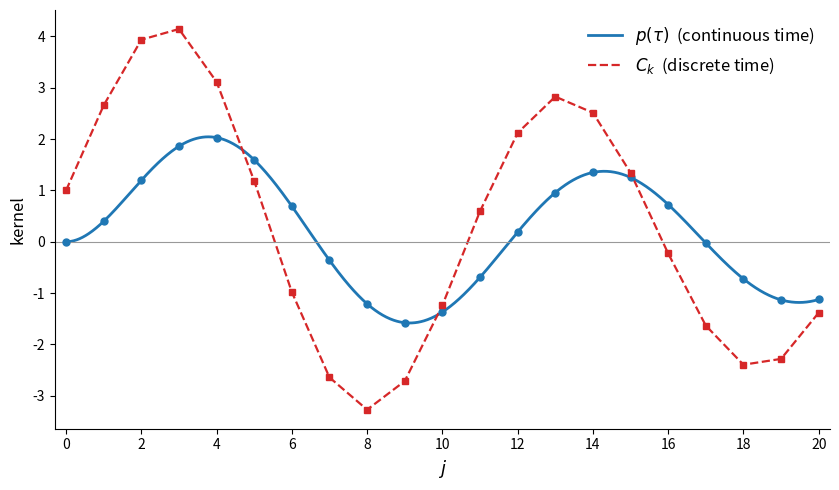
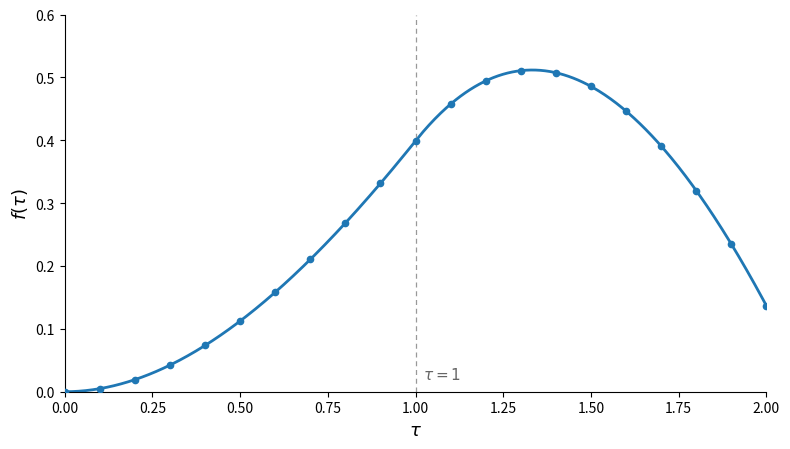

Reproduce these figures in Python, in order.
"""
Reconstruct Figures 5 and 6 of Chapter 18 (Hansen-Sargent, "Two Difficulties
in Interpreting Vector Autoregressions"), from the parameters of the numerical
example in Table 1.  The figures keep the numbering of the original paper --
they are its Figures 5 and 6 -- while the file names carry the book's chapter
number, hence fig-18-5_ma_kernels.png and fig-18-6_f_function.png.

Continuous time univariate process:

    (D^3 + .6 D^2 + .4 D + .2) z(t) = w(t),      psi(D) = 1.

Roots of theta(s) = s^3 + .6 s^2 + .4 s + .2:

    lambda_1 = -.5424,   lambda_{2,3} = -.0288 +/- .6066 i.

Continuous-time MA kernel        p(tau) = sum_j delta_j e^{lambda_j tau}.
Discrete-time MA kernel          C_k    = MA coefficients of c(L)/d(L).
"Aggregation" kernel             f(tau) = sum_j V_j p(tau - j),  V(L)=d(L)/c(L).

The discrete-time AR/MA polynomials produced by the spectral factorization
(reported in Table 1) are

    d(L) = 1 - 2.1779 L + 1.8722 L^2 - .5485 L^3,
    c(L) = 1 +  .4800 L +  .0192 L^2.

Run:  python3 make_fig_16.py
"""

import numpy as np
import matplotlib.pyplot as plt

# ---------------------------------------------------------------- continuous time
# roots of theta(s) (given in Table 1)
lam = np.array([-0.5424,
                -0.0288 + 0.6066j,
                -0.0288 - 0.6066j])


def partial_fraction_residues(roots):
    """delta_j = 1 / prod_{k!=j}(lambda_j - lambda_k)  for P(s)=1/theta(s)."""
    d = np.empty(len(roots), dtype=complex)
    for j in range(len(roots)):
        prod = 1.0 + 0j
        for k in range(len(roots)):
            if k != j:
                prod *= (roots[j] - roots[k])
        d[j] = 1.0 / prod
    return d


delta = partial_fraction_residues(lam)


def p_of(tau):
    """Continuous-time moving-average kernel p(tau) (real)."""
    tau = np.asarray(tau, dtype=float)
    out = np.zeros_like(tau, dtype=complex)
    for dj, lj in zip(delta, lam):
        out += dj * np.exp(lj * tau)
    return out.real


# ---------------------------------------------------------------- discrete time
# AR and MA polynomials from the spectral factorization (Table 1)
d_poly = np.array([1.0, -2.1779, 1.8722, -0.5485])   # d_0..d_3
c_poly = np.array([1.0,  0.4800, 0.0192])            # c_0..c_2


def ma_coeffs(num, den, n):
    """MA coefficients C_0..C_{n} of the rational filter num(L)/den(L)."""
    C = np.zeros(n + 1)
    for k in range(n + 1):
        val = num[k] if k < len(num) else 0.0
        for i in range(1, min(k, len(den) - 1) + 1):
            val -= den[i] * C[k - i]
        C[k] = val            # den[0] == 1
    return C


KMAX = 20
C = ma_coeffs(c_poly, d_poly, KMAX)                  # discrete-time kernel C_k

# V(L) = d(L)/c(L) = C(L)^{-1};  needed for f(tau) = sum_j V_j p(tau-j)
V = ma_coeffs(d_poly, c_poly, 40)


def f_of(tau):
    """Aggregation kernel f(tau) = sum_{j>=0} V_j p(tau-j), p(s)=0 for s<0."""
    tau = np.asarray(tau, dtype=float)
    out = np.zeros_like(tau, dtype=float)
    for j, Vj in enumerate(V):
        s = tau - j
        out += Vj * np.where(s >= 0, p_of(np.maximum(s, 0.0)), 0.0)
    return out


# ---------------------------------------------------------------- sanity check
print("delta_j (residues of 1/theta):")
for j, dj in enumerate(delta, 1):
    print(f"  j={j}: {dj.real:+.4f} {dj.imag:+.4f}i")
print("\n  tau     p(tau)        f(tau)        C_k")
ints = list(range(0, 21))
for k in ints:
    cval = f"{C[k]:+.6f}"
    print(f"  {k:2d}   {p_of(k):+.6f}   {f_of(k):+.6f}   {cval}")

# ---------------------------------------------------------------- Figure 5
tau_fine = np.linspace(0, KMAX, 1000)
p_fine = p_of(tau_fine)
k = np.arange(0, KMAX + 1)
p_int = p_of(k)

fig, ax = plt.subplots(figsize=(8.5, 5.0))

ax.plot(tau_fine, p_fine, color="C0", lw=2.0, zorder=2,
        label=r"$p(\tau)$  (continuous time)")
ax.plot(k, p_int, "o", color="C0", ms=5, zorder=3)

ax.plot(k, C, "--", color="C3", lw=1.6, zorder=2,
        label=r"$C_k$  (discrete time)")
ax.plot(k, C, "s", color="C3", ms=4.5, zorder=3)

ax.axhline(0, color="0.6", lw=0.8)
ax.set_xlim(-0.3, KMAX + 0.3)
ax.set_xticks(range(0, KMAX + 1, 2))
ax.set_xlabel(r"$j$", fontsize=13)
ax.set_ylabel(r"kernel", fontsize=12)
ax.legend(frameon=False, fontsize=12, loc="upper right")
ax.spines["top"].set_visible(False)
ax.spines["right"].set_visible(False)
fig.tight_layout()
fig.savefig("fig-18-5_ma_kernels.png", dpi=160, bbox_inches="tight")
print("\nwrote fig-18-5_ma_kernels.png")

# ---------------------------------------------------------------- Figure 6
tau6 = np.linspace(0, 2, 600)
f6 = f_of(tau6)
tau6_pts = np.round(np.arange(0, 2.0001, 0.1), 3)
f6_pts = f_of(tau6_pts)

fig, ax = plt.subplots(figsize=(8.0, 4.6))
ax.plot(tau6, f6, color="C0", lw=2.0, zorder=2)
ax.plot(tau6_pts, f6_pts, "o", color="C0", ms=4.5, zorder=3)
ax.axvline(1.0, color="0.6", lw=0.9, ls=(0, (4, 3)))
ax.text(1.02, 0.02, r"$\tau = 1$", fontsize=11, color="0.4")
ax.set_xlim(0, 2)
ax.set_ylim(0, 0.6)
ax.set_xlabel(r"$\tau$", fontsize=13)
ax.set_ylabel(r"$f(\tau)$", fontsize=13)
ax.spines["top"].set_visible(False)
ax.spines["right"].set_visible(False)
fig.tight_layout()
fig.savefig("fig-18-6_f_function.png", dpi=160, bbox_inches="tight")
print("wrote fig-18-6_f_function.png")
